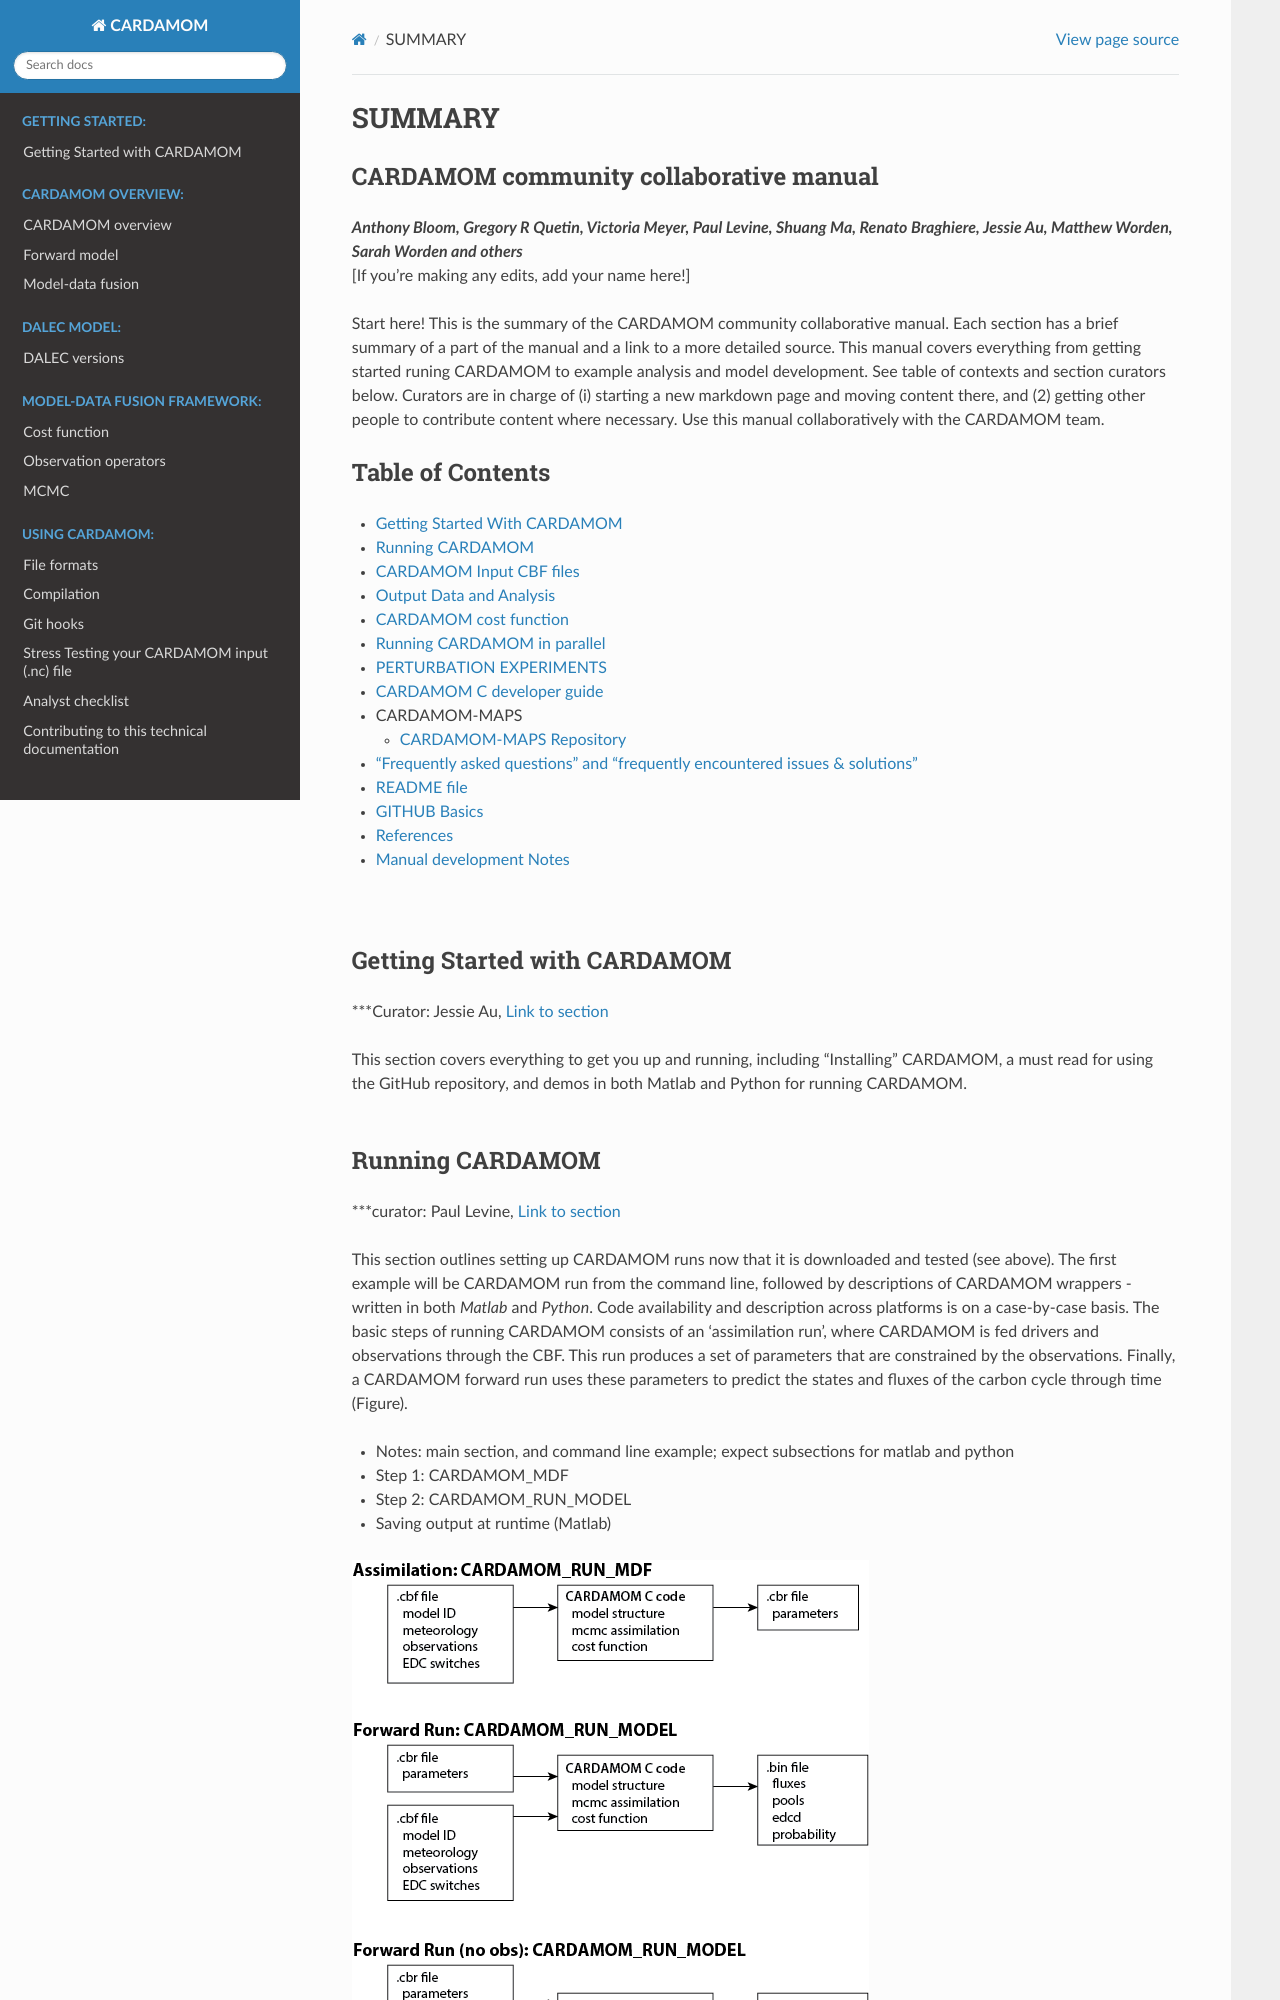

repository: CARDAMOM-framework/CARDAMOM · page: OBSOLETE/USER_MANUAL.html · generator: sphinx


# SUMMARY
### CARDAMOM community collaborative manual
***Anthony Bloom, Gregory R Quetin, Victoria Meyer, Paul Levine, Shuang Ma, Renato Braghiere, Jessie Au, Matthew Worden, Sarah Worden and others***  
[If you’re making any edits, add your name here!]

Start here! This is the summary of the CARDAMOM community collaborative manual. Each section has a brief summary of a part of the manual and a link to a more detailed source. This manual covers everything from getting started runing CARDAMOM to example analysis and model development. See table of contexts and section curators below. Curators are in charge of (i) starting a new markdown page and moving content there, and (2) getting other people to contribute content where necessary. Use this manual collaboratively with the CARDAMOM team.

## Table of Contents

- [Getting Started With CARDAMOM](#-getting-started)
- [Running CARDAMOM](#running-cardamom)
- [CARDAMOM Input CBF files](#cardamom-cbffile)
- [Output Data and Analysis](#-output-analysis)
- [CARDAMOM cost function](#cost-function)
- [Running CARDAMOM in parallel](#submission-command-line)
- [PERTURBATION EXPERIMENTS](#perturbation-exp)
- [CARDAMOM C developer guide](#cardamom-c-developer-guid)
- CARDAMOM-MAPS
  * [CARDAMOM-MAPS Repository](https://github.com/CARDAMOM-framework/CARDAMOM-MAPS)
- [“Frequently asked questions” and “frequently encountered issues & solutions”](#faq)

- [README file](README.md)
- [GITHUB Basics](MANUAL/GITHUB_BASICS.md)
- [References](#-references)

- [Manual development Notes](#-dev-notes)
<br/>
<br/>
<br/>



 
## Getting Started with CARDAMOM <a name="-getting-started"/>
  ***Curator: Jessie Au, [Link to section](MANUAL/GETTING_STARTED.md)
 
This section covers everything to get you up and running, including "Installing" CARDAMOM, a must read for using the GitHub repository, and demos in both Matlab and Python for running CARDAMOM.
<br/>
<br/>



## Running CARDAMOM 
  ***curator: Paul Levine, [Link to section]()

This section outlines setting up CARDAMOM runs now that it is downloaded and tested (see above). The first example will be CARDAMOM run from the command line, followed by descriptions of CARDAMOM wrappers - written in both *Matlab* and *Python*. Code availability and description across platforms is on a case-by-case basis. The basic steps of running CARDAMOM consists of an 'assimilation run', where CARDAMOM is fed drivers and observations through the CBF. This run produces a set of parameters that are constrained by the observations. Finally, a CARDAMOM forward run uses these parameters to predict the states and fluxes of the carbon cycle through time (Figure).

  * Notes: main section, and command line example; expect subsections for matlab and python
  * Step 1: CARDAMOM_MDF
  * Step 2: CARDAMOM_RUN_MODEL
  * Saving output at runtime (Matlab)

![cardamom_run](/images/CARDAMOM_RUN.png)\
*Figure: Diagram of the basic CARDAMOM run modes.*
<br/>
<br/>
